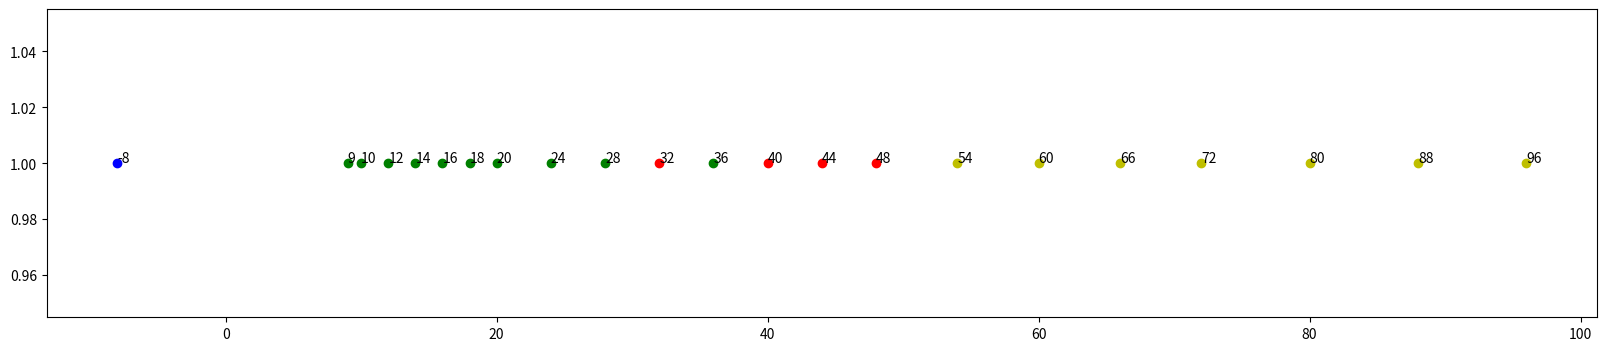

Python code for this plot:
#  import matplotlib
#  matplotlib.use('Agg')
import matplotlib.pyplot as plt
import numpy as np

def bIN(element,lList):
    if element in lList:
        return True
    return False

y = 1
lFontSize = [5,5.5,6.5,7.5,8,9,10,10.5,11,12,14,16,18,20,22,24,26,28,36,48.72]
lTestSize = [-8,9,10,12,14,16,18,20,24,28,32,36,40,44,48,54,60,66,72,80,88,96]

plt.figure(figsize=(20,4))
for ele in lTestSize:
    if ele < min(lFontSize):
        plt.scatter(ele,y,c='b')
    elif ele > max(lFontSize):
        plt.scatter(ele,y,c='y')
    elif bIN(ele,lFontSize):
        plt.scatter(ele,y,c='g')
    else:
        plt.scatter(ele,y,c='r')

for i,txt in enumerate(lTestSize):
    plt.annotate(txt,(lTestSize[i],1.0005))
#  plt.scatter(1,1)
#  plt.scatter(2,1)
#  x = np.linspace(0, 2*np.pi, 50)
#  plt.plot(x, np.sin(x))
#  plt.savefig('TestCase')
plt.show()

